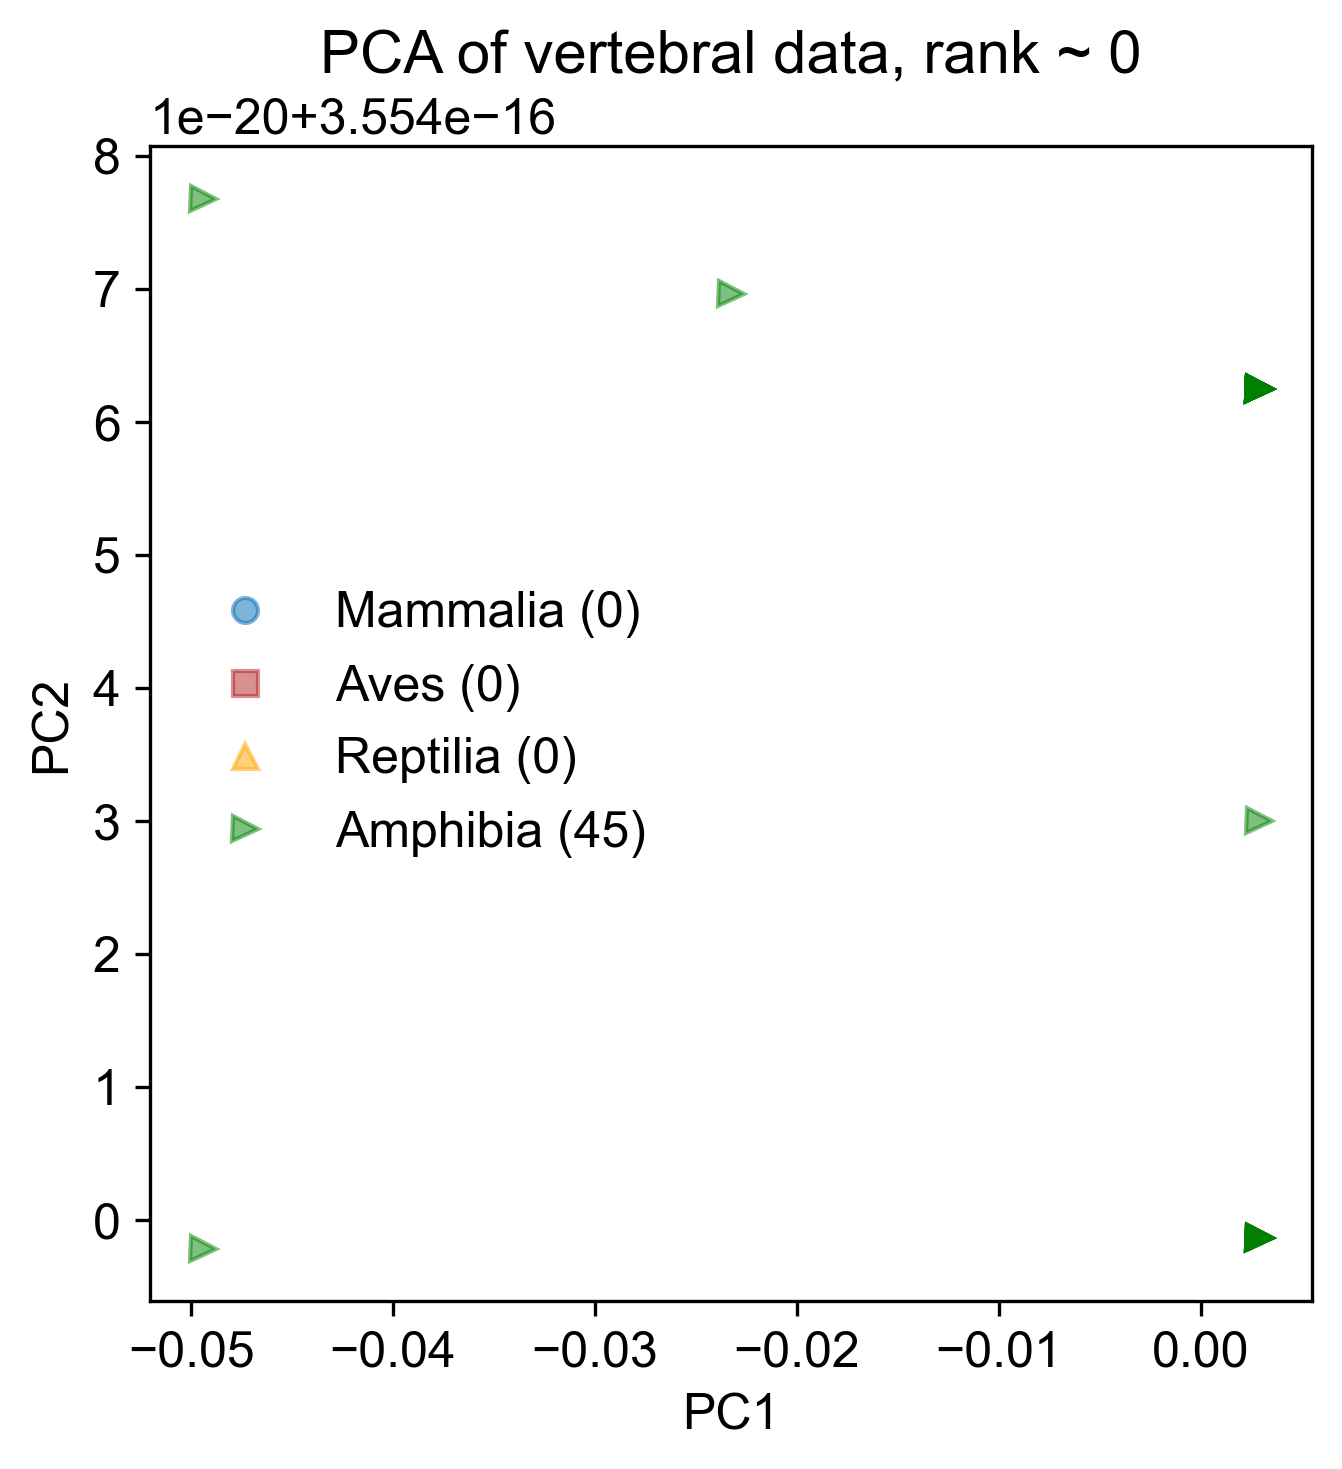

Values plotted in this chart, from the file beside it:
2.907938085648709148e-03, 3.554299741088431562e-16, 8.729681854855307457e-20, -1.909425629347612511e-31, 0.000000000000000000e+00
-4.943494745602253215e-02, 3.553978557115844935e-16, 2.904553635754976698e-19, 1.144386541715139765e-31, 0.000000000000000000e+00
2.907938085648730398e-03, 3.554624764046804965e-16, -1.182900004161613441e-19, 8.838259190625373375e-33, 0.000000000000000000e+00
2.907938085648712184e-03, 3.554624764046804965e-16, -1.182900004161582627e-19, 8.838259190625231056e-33, 0.000000000000000000e+00
2.907938085648710449e-03, 3.554624764046804965e-16, -1.182900004161581904e-19, 8.838259190625225582e-33, 0.000000000000000000e+00
2.907938085648713051e-03, 3.554624764046804965e-16, -1.182900004161581904e-19, 8.838259190625231056e-33, 0.000000000000000000e+00
2.907938085648713051e-03, 3.554624764046804965e-16, -1.182900004161581904e-19, 8.838259190625231056e-33, 0.000000000000000000e+00
2.907938085648713051e-03, 3.554624764046804965e-16, -1.182900004161581904e-19, 8.838259190625231056e-33, 0.000000000000000000e+00
-2.326350468518689416e-02, 3.554696211812754288e-16, -1.634828660242750361e-19, -4.224015799235546970e-32, -0.000000000000000000e+00
2.907938085648713051e-03, 3.554624764046804965e-16, -1.182900004161581904e-19, 8.838259190625231056e-33, 0.000000000000000000e+00
2.907938085648713051e-03, 3.554624764046804965e-16, -1.182900004161581904e-19, 8.838259190625231056e-33, 0.000000000000000000e+00
2.907938085648713051e-03, 3.554624764046804965e-16, -1.182900004161581904e-19, 8.838259190625231056e-33, 0.000000000000000000e+00
2.907938085648713051e-03, 3.554624764046804965e-16, -1.182900004161581904e-19, 8.838259190625231056e-33, 0.000000000000000000e+00
2.907938085648713051e-03, 3.554624764046804965e-16, -1.182900004161581904e-19, 8.838259190625231056e-33, 0.000000000000000000e+00
2.907938085648713051e-03, 3.554624764046804965e-16, -1.182900004161581904e-19, 8.838259190625231056e-33, 0.000000000000000000e+00
2.907938085648713051e-03, 3.554624764046804965e-16, -1.182900004161581904e-19, 8.838259190625231056e-33, 0.000000000000000000e+00
2.907938085648713051e-03, 3.554624764046804965e-16, -1.182900004161581904e-19, 8.838259190625231056e-33, 0.000000000000000000e+00
2.907938085648713051e-03, 3.554624764046804965e-16, -1.182900004161581904e-19, 8.838259190625231056e-33, 0.000000000000000000e+00
2.907938085648713051e-03, 3.554624764046804965e-16, -1.182900004161581904e-19, 8.838259190625231056e-33, 0.000000000000000000e+00
2.907938085648713051e-03, 3.554624764046804965e-16, -1.182900004161581904e-19, 8.838259190625231056e-33, 0.000000000000000000e+00
2.907938085648713051e-03, 3.554624764046804965e-16, -1.182900004161581904e-19, 8.838259190625231056e-33, 0.000000000000000000e+00
2.907938085648713051e-03, 3.554624764046804965e-16, -1.182900004161581904e-19, 8.838259190625231056e-33, 0.000000000000000000e+00
2.907938085648713051e-03, 3.554624764046804965e-16, -1.182900004161581904e-19, 8.838259190625231056e-33, 0.000000000000000000e+00
-4.943494745602251134e-02, 3.554767659578703118e-16, -2.086757316323918817e-19, -9.331857517533616225e-32, -0.000000000000000000e+00
2.907938085648713051e-03, 3.554624764046804965e-16, -1.182900004161581904e-19, 8.838259190625231056e-33, 0.000000000000000000e+00
2.907938085648713051e-03, 3.554624764046804965e-16, -1.182900004161581904e-19, 8.838259190625231056e-33, 0.000000000000000000e+00
2.907938085648713051e-03, 3.554624764046804965e-16, -1.182900004161581904e-19, 8.838259190625231056e-33, 0.000000000000000000e+00
2.907938085648713051e-03, 3.554624764046804965e-16, -1.182900004161581904e-19, 8.838259190625231056e-33, 0.000000000000000000e+00
2.907938085648713051e-03, 3.554624764046804965e-16, -1.182900004161581904e-19, 8.838259190625231056e-33, 0.000000000000000000e+00
2.907938085648713051e-03, 3.554624764046804965e-16, -1.182900004161581904e-19, 8.838259190625231056e-33, 0.000000000000000000e+00
2.907938085648713051e-03, 3.554624764046804965e-16, -1.182900004161581904e-19, 8.838259190625231056e-33, 0.000000000000000000e+00
2.907938085648713051e-03, 3.554624764046804965e-16, -1.182900004161581904e-19, 8.838259190625231056e-33, 0.000000000000000000e+00
2.907938085648713051e-03, 3.554624764046804965e-16, -1.182900004161581904e-19, 8.838259190625231056e-33, 0.000000000000000000e+00
2.907938085648710883e-03, 3.553986456653851561e-16, 2.854586673632197529e-19, -3.687239549766084643e-33, -0.000000000000000000e+00
2.907938085648710449e-03, 3.553986456653851561e-16, 2.854586673632196566e-19, -3.687239549766083275e-33, -0.000000000000000000e+00
2.907938085648709581e-03, 3.553986456653851561e-16, 2.854586673632196566e-19, -3.687239549766083275e-33, -0.000000000000000000e+00
2.907938085648709581e-03, 3.553986456653851561e-16, 2.854586673632196566e-19, -3.687239549766083275e-33, -0.000000000000000000e+00
2.907938085648709581e-03, 3.553986456653851561e-16, 2.854586673632196566e-19, -3.687239549766083275e-33, -0.000000000000000000e+00
2.907938085648709581e-03, 3.553986456653851561e-16, 2.854586673632196566e-19, -3.687239549766083275e-33, -0.000000000000000000e+00
2.907938085648709581e-03, 3.553986456653851561e-16, 2.854586673632196566e-19, -3.687239549766083275e-33, -0.000000000000000000e+00
2.907938085648709581e-03, 3.553986456653851561e-16, 2.854586673632196566e-19, -3.687239549766083275e-33, -0.000000000000000000e+00
2.907938085648709581e-03, 3.553986456653851561e-16, 2.854586673632196566e-19, -3.687239549766083275e-33, -0.000000000000000000e+00
2.907938085648709581e-03, 3.553986456653851561e-16, 2.854586673632196566e-19, -3.687239549766083275e-33, -0.000000000000000000e+00
2.907938085648709581e-03, 3.553986456653851561e-16, 2.854586673632196566e-19, -3.687239549766083275e-33, -0.000000000000000000e+00
2.907938085648709581e-03, 3.553986456653851561e-16, 2.854586673632196566e-19, -3.687239549766083275e-33, -0.000000000000000000e+00
